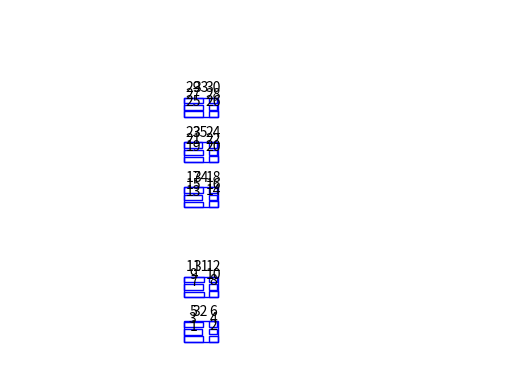

Write the Python code that produced this figure.
# 在图中绘制矩形

import matplotlib.pyplot as plt  
import matplotlib.patches as patches  

rects1 = [([671, 103], [745, 103], [745, 119], [671, 119]),([769, 103], [803, 103], [803, 121], [769, 121]),([669, 123], [741, 123], [741, 141], [669, 141]),([769, 125], [801, 125], [801, 141], [769, 141]),([671, 147], [743, 147], [743, 163], [671, 163]),([769, 147], [801, 147], [801, 165], [769, 165]),([671, 239], [747, 239], [747, 255], [671, 255]),([769, 239], [803, 239], [803, 257], [769, 257]),([671, 261], [745, 261], [745, 277], [671, 277]),([769, 261], [801, 261], [801, 277], [769, 277]),([671, 283], [747, 283], [747, 299], [671, 299]),([769, 283], [801, 283], [801, 299], [769, 299]),([671, 511], [745, 511], [745, 527], [671, 527]),([769, 511], [803, 511], [803, 529], [769, 529]),([671, 533], [741, 533], [741, 549], [671, 549]),([769, 533], [801, 533], [801, 549], [769, 549]),([671, 555], [743, 555], [743, 571], [671, 571]),([769, 555], [801, 555], [801, 571], [769, 571]),([671, 647], [745, 647], [745, 663], [671, 663]),([769, 647], [803, 647], [803, 665], [769, 665]),([671, 669], [745, 669], [745, 685], [671, 685]),([769, 669], [801, 669], [801, 685], [769, 685]),([669, 689], [741, 689], [741, 707], [669, 707]),([769, 691], [801, 691], [801, 707], [769, 707]),([671, 783], [745, 783], [745, 801], [671, 801]),([769, 783], [803, 783], [803, 801], [769, 801]),([671, 805], [745, 805], [745, 821], [671, 821]),([769, 805], [801, 805], [801, 821], [769, 821]),([671, 825], [745, 825], [745, 843], [671, 843]),([769, 827], [801, 827], [801, 843], [769, 843]),]

# 定义矩形数据和序号  
rects2 = [([671, 239], [803, 239], [803, 299], [671, 299]), ([669, 103], [803, 103], [803, 165], [669, 165]), ([671, 783], [803, 783], [803, 843], [671, 843]), ([671, 511], [803, 511], [803, 571], [671, 571]), ([669, 647], [803, 647], [803, 707], [669, 707])]

# 创建一个图形和轴对象  
fig, ax = plt.subplots()  
  
# 遍历矩形数据并绘制 
number = 0
rectangles = rects1 + rects2
for idx,rect in enumerate(rectangles):  
    number = number + 1
    # 提取矩形的坐标  
    x1, y1 = rect[0]  
    x2, _ = rect[1]  
    _, y2 = rect[2]  
    width = x2 - x1  
    height = y2 - y1  
      
    # 创建一个矩形对象并添加到轴上  
    rect_patch = patches.Rectangle((x1, y1), width, height, edgecolor='blue', facecolor='none')  
    ax.add_patch(rect_patch)  
      
    # 在矩形上方标注序号  
    ax.text(x1 + width / 2, y2 + 10, f'{number}', ha='center', va='bottom')  
  
# 设置轴的范围以适应所有矩形  
# x_min = min(rect[0][0] for rect in rectangles)  
# x_max = max(rect[1][0] for rect in rectangles)  
# y_min = min(rect[0][1] for rect in rectangles)  
# y_max = max(rect[2][1] for rect in rectangles)  
x_min = 0  
x_max = 1920  
y_min = 0  
y_max = 1080
ax.set_xlim(x_min - 10, x_max + 10)  
ax.set_ylim(y_min - 10, y_max + 30)  # 增加一些空间以显示序号  
  
# 隐藏坐标轴  
plt.axis('off')  
  
# 显示图形  
plt.show()